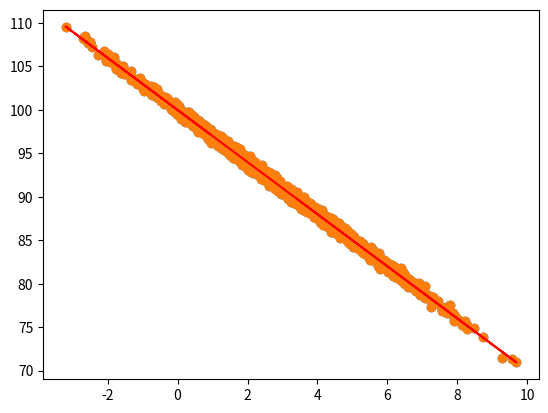

Reproduce this figure in Python.
%matplotlib inline
import numpy as np
from pylab import *

#figure(figsize=(8, 6))
pageSpeeds = np.random.normal(3.0, 2.0, 3000)
purchaseAmount = 100 - (pageSpeeds + np.random.normal(0, 0.1, 3000)) * 3
#s=0.5, alpha = 0.5, color = 'red'
scatter(pageSpeeds, purchaseAmount)

help(np.random.normal)

from scipy import stats

slope, intercept, r_value, p_value, std_err = stats.linregress(pageSpeeds, purchaseAmount)


r_value ** 2

import matplotlib.pyplot as plt

def predict(x):
    return slope * x + intercept

fitLine = predict(pageSpeeds)

plt.scatter(pageSpeeds, purchaseAmount)
plt.plot(pageSpeeds, fitLine, c='r')
plt.show()

